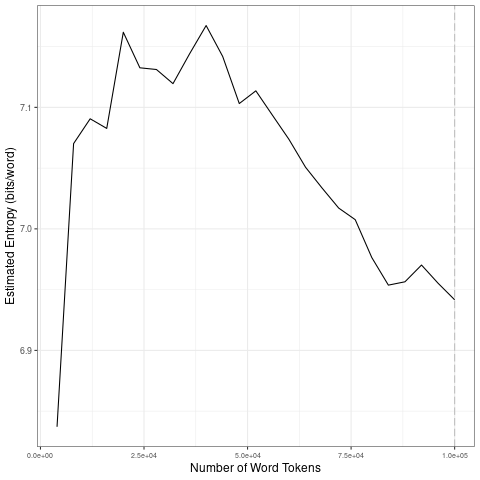

Data behind this chart, as committed beside it:
file, entropy.Corpus.Size, entropy.Entropy, sd.Corpus.Size, sd.SD
data/covid-clean/2020_by_fr/2020-07-09_t…, 4000, 6.837, 20000, 0.1234
data/covid-clean/2020_by_fr/2020-07-09_t…, 8000, 7.07, 40000, 0.0181
data/covid-clean/2020_by_fr/2020-07-09_t…, 12000, 7.091, 60000, 0.02525
data/covid-clean/2020_by_fr/2020-07-09_t…, 16000, 7.083, 80000, 0.02807
data/covid-clean/2020_by_fr/2020-07-09_t…, 20000, 7.162, 1e+05, 0.01017
data/covid-clean/2020_by_fr/2020-07-09_t…, 24000, 7.133, 20000, 0.1234
data/covid-clean/2020_by_fr/2020-07-09_t…, 28000, 7.131, 40000, 0.0181
data/covid-clean/2020_by_fr/2020-07-09_t…, 32000, 7.12, 60000, 0.02525
data/covid-clean/2020_by_fr/2020-07-09_t…, 36000, 7.144, 80000, 0.02807
data/covid-clean/2020_by_fr/2020-07-09_t…, 40000, 7.167, 1e+05, 0.01017
data/covid-clean/2020_by_fr/2020-07-09_t…, 44000, 7.142, 20000, 0.1234
data/covid-clean/2020_by_fr/2020-07-09_t…, 48000, 7.103, 40000, 0.0181
data/covid-clean/2020_by_fr/2020-07-09_t…, 52000, 7.114, 60000, 0.02525
data/covid-clean/2020_by_fr/2020-07-09_t…, 56000, 7.094, 80000, 0.02807
data/covid-clean/2020_by_fr/2020-07-09_t…, 60000, 7.074, 1e+05, 0.01017
data/covid-clean/2020_by_fr/2020-07-09_t…, 64000, 7.051, 20000, 0.1234
data/covid-clean/2020_by_fr/2020-07-09_t…, 68000, 7.034, 40000, 0.0181
data/covid-clean/2020_by_fr/2020-07-09_t…, 72000, 7.017, 60000, 0.02525
data/covid-clean/2020_by_fr/2020-07-09_t…, 76000, 7.008, 80000, 0.02807
data/covid-clean/2020_by_fr/2020-07-09_t…, 80000, 6.976, 1e+05, 0.01017
data/covid-clean/2020_by_fr/2020-07-09_t…, 84000, 6.954, 20000, 0.1234
data/covid-clean/2020_by_fr/2020-07-09_t…, 88000, 6.956, 40000, 0.0181
data/covid-clean/2020_by_fr/2020-07-09_t…, 92000, 6.97, 60000, 0.02525
data/covid-clean/2020_by_fr/2020-07-09_t…, 96000, 6.955, 80000, 0.02807
data/covid-clean/2020_by_fr/2020-07-09_t…, 1e+05, 6.942, 1e+05, 0.01017
